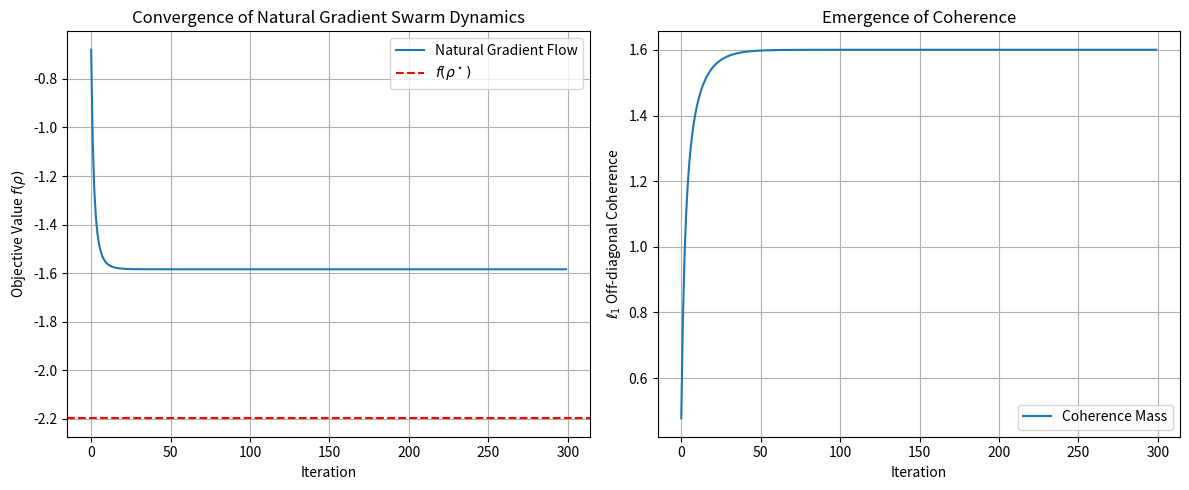

Write the Python code that produced this figure.
import numpy as np
from scipy.linalg import expm, logm, eigh
import matplotlib.pyplot as plt

# ================== Setup ==================
def random_hermitian(d, seed=42):
    np.random.seed(seed)
    A = np.random.randn(d, d) + 1j * np.random.randn(d, d)
    return (A + A.conj().T) / 2

def random_density(d, seed=42):
    np.random.seed(seed)
    A = np.random.randn(d, d) + 1j * np.random.randn(d, d)
    rho = A @ A.conj().T
    return rho / np.trace(rho)

def compute_rho_star(H, sigma, lam=0.5):
    G = logm(sigma) - (1.0/lam) * H
    rho = expm(G)
    return rho / np.trace(rho)

# Simple natural gradient step (discrete mirror descent style)
def natural_gradient_step(rho, H, sigma, lam, eta=0.1):
    log_rho = logm(rho)
    grad = H + lam * (log_rho - logm(sigma))
    # Approximate natural gradient flow step
    update = -eta * (rho @ grad + grad @ rho) / 2
    rho_new = rho + update
    # Project back to density matrix
    rho_new = (rho_new + rho_new.conj().T) / 2
    eigvals, U = eigh(rho_new)
    rho_new = U @ np.diag(np.maximum(eigvals, 0)) @ U.conj().T
    return rho_new / np.trace(rho_new)

# ================== Simulation ==================
d = 4
H = random_hermitian(d, seed=123)
sigma = random_density(d, seed=456)
H += 0.4 * random_hermitian(d, seed=789)  # Non-commuting case

rho_star = compute_rho_star(H, sigma, lam=0.8)
rho_class = sigma  # Start from target (classical-like)

# Run swarm-like iterations (simulating distributed updates)
obj_values = []
coherence_values = []

rho = np.eye(d, dtype=complex) / d   # Initial state

for k in range(300):
    rho = natural_gradient_step(rho, H, sigma, lam=0.8, eta=0.15)
    
    obj = np.real(np.trace(H @ rho) + 0.8 * (np.trace(rho @ logm(rho)) - np.trace(rho @ logm(sigma))))
    obj_values.append(obj)
    
    # Coherence mass
    _, U = eigh(sigma)
    rho_basis = U.conj().T @ rho @ U
    off_diag = np.sum(np.abs(rho_basis - np.diag(np.diag(rho_basis))))
    coherence_values.append(off_diag)

# Plot convergence
plt.figure(figsize=(12, 5))

plt.subplot(1, 2, 1)
plt.plot(obj_values, label='Natural Gradient Flow')
plt.axhline(y=np.real(np.trace(H @ rho_star)), color='r', linestyle='--', label=r'$f(\rho^\star)$')
plt.xlabel('Iteration')
plt.ylabel('Objective Value $f(\\rho)$')
plt.title('Convergence of Natural Gradient Swarm Dynamics')
plt.legend()
plt.grid(True)

plt.subplot(1, 2, 2)
plt.plot(coherence_values, label='Coherence Mass')
plt.xlabel('Iteration')
plt.ylabel('$\\ell_1$ Off-diagonal Coherence')
plt.title('Emergence of Coherence')
plt.legend()
plt.grid(True)

plt.tight_layout()
plt.savefig('swarm_validation.png', dpi=300)
plt.show()

print(f"Final objective: {obj_values[-1]:.4f}")
print(f"Optimal objective: {np.real(np.trace(H @ rho_star)):.4f}")
print(f"Advantage gap Δ: {obj_values[-1] - np.real(np.trace(H @ rho_star)):.4f}")
